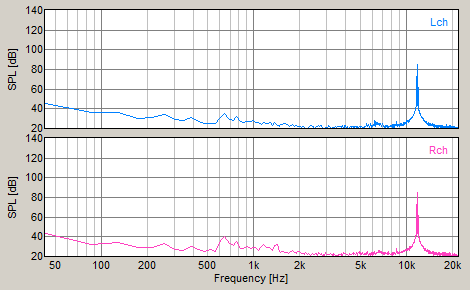

Data behind this chart, as committed beside it:
FFT, Power Spectrum
Frequency[Hz], Level-L[dB], Level-R[dB]
43.07, 45.7, 43.07
86.13, 36.56, 31.78
129.2, 36.12, 34.61
172.3, 30.59, 28.79
215.3, 31.11, 28.66
258.4, 33.81, 33.49
301.5, 29.02, 27.45
344.5, 28.18, 26.49
387.6, 31.1, 29.83
430.7, 26.63, 26.73
473.7, 25.36, 25.26
516.8, 24.68, 27.11
559.9, 25.03, 25.29
602.9, 30.89, 35.85
646, 35.18, 40.66
689.1, 29.59, 33.36
732.1, 28.41, 31.17
775.2, 32.51, 35.23
818.3, 26.73, 28.62
861.3, 25.94, 27.79
904.4, 26.95, 30.13
947.5, 27.14, 28.36
990.5, 28.22, 29.43
1034, 25.99, 28.83
1077, 25.78, 25.9
1120, 23.69, 29.81
1163, 25.9, 31.88
1206, 24.79, 29.57
1249, 25.16, 29.22
1292, 25.66, 28.32
1335, 23.39, 25.71
1378, 25.85, 31.57
1421, 23.52, 31.96
1464, 22.13, 25.52
1507, 24.56, 24.04
1550, 24.07, 25.18
1594, 24.89, 24.52
1636, 23.8, 23.8
1680, 23.02, 23.32
1723, 21.57, 24.14
1766, 22.66, 24.85
1809, 24.01, 26.07
1852, 22.02, 23.73
1895, 23.21, 23.53
1938, 22.32, 24.87
1981, 22.49, 25.28
2024, 21.86, 24.34
2067, 21.25, 22.94
2110, 22.06, 22.79
2153, 21.3, 22.4
2196, 20.51, 23.79
2240, 20.45, 22.4
2282, 19.82, 23.39
2326, 21.72, 22.28
2369, 22.88, 21.08
2412, 22.09, 23.42
2455, 21.75, 22.21
2498, 20.01, 22.23
2541, 21.44, 22.85
... 452 more rows
